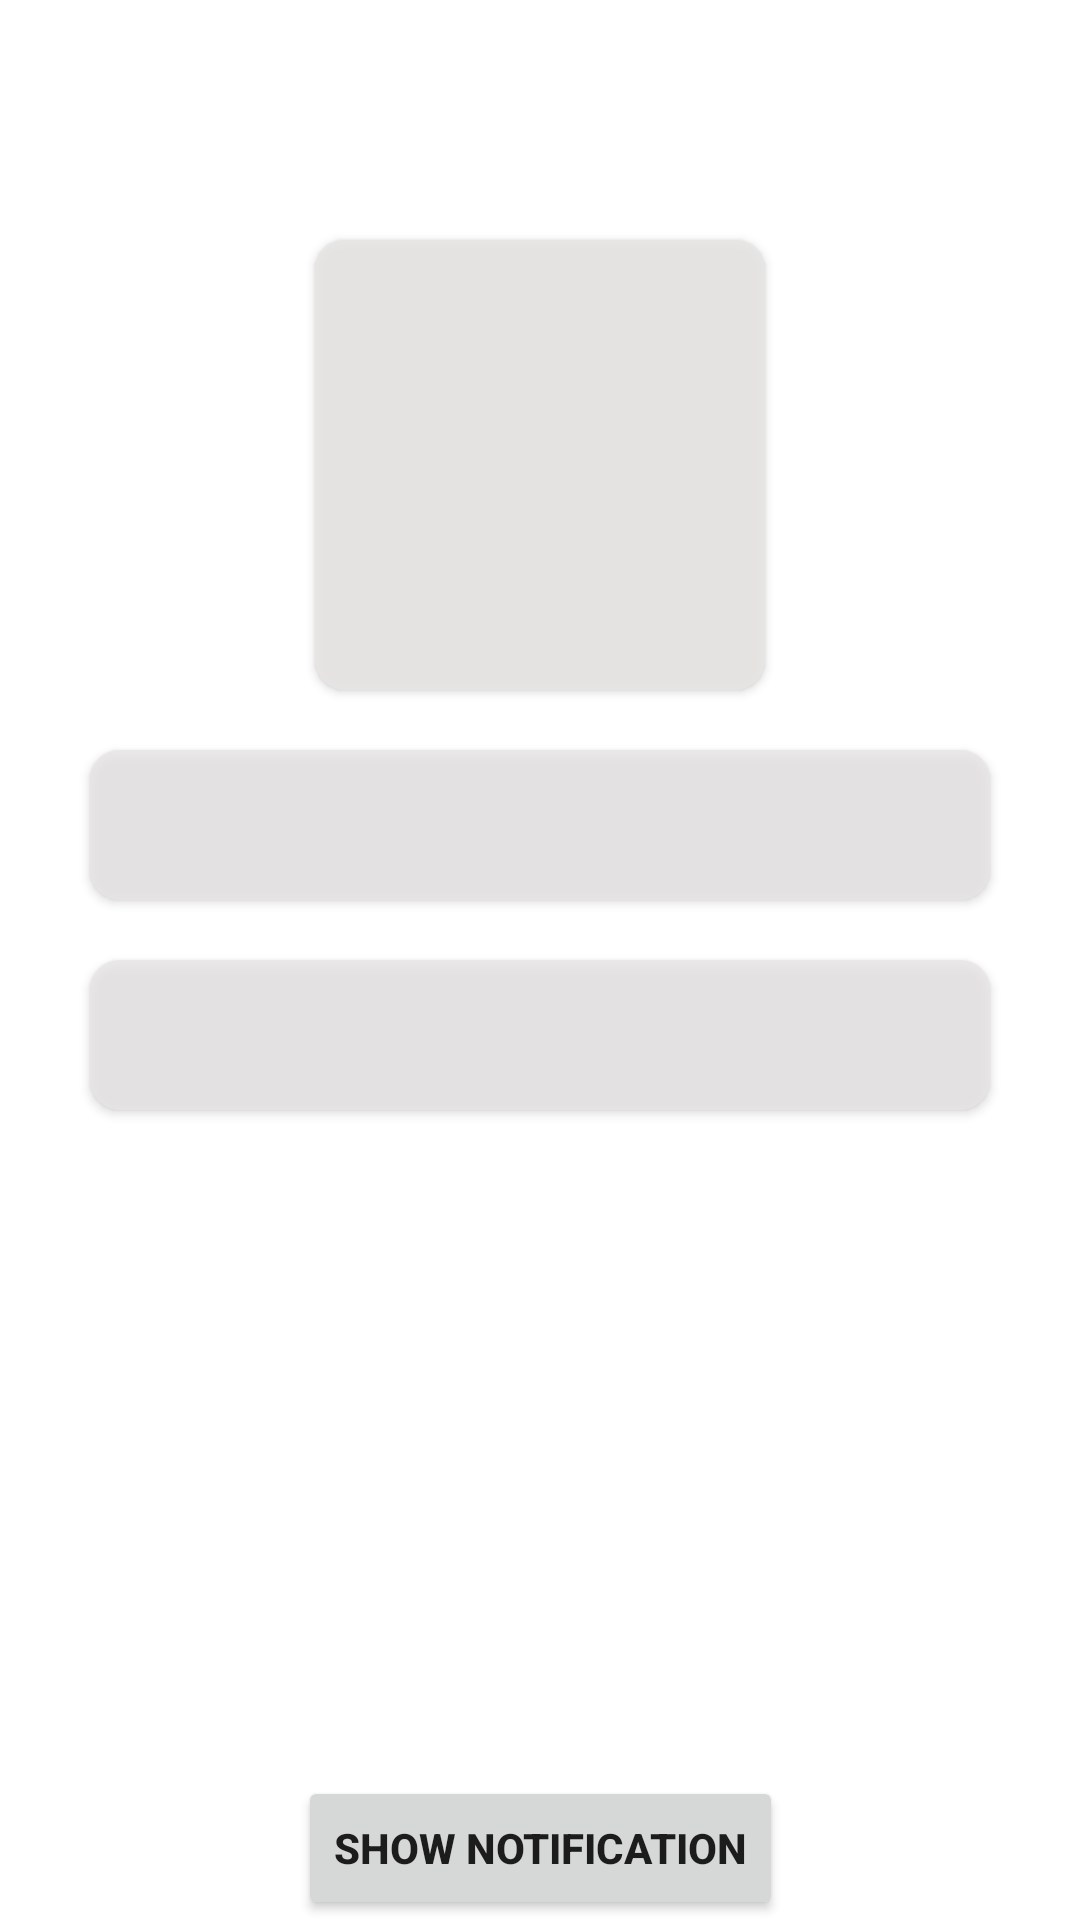

This screen was rendered from an Android layout file. Write that file and the resources it references.
<!-- AndroidManifest.xml: application theme Theme.ATMegaTasks -->
<!-- res/layout/activity_product_seller.xml -->
<?xml version="1.0" encoding="utf-8"?>
<androidx.constraintlayout.widget.ConstraintLayout xmlns:android="http://schemas.android.com/apk/res/android"
    xmlns:app="http://schemas.android.com/apk/res-auto"
    xmlns:tools="http://schemas.android.com/tools"
    android:layout_width="match_parent"
    android:layout_height="match_parent"
    tools:context=".ProductSeller"
    android:background="@drawable/atmega">
    <androidx.cardview.widget.CardView
        android:id="@+id/productSellerImage"
        android:layout_width="150dp"
        android:layout_height="150dp"
        app:cardCornerRadius="10dp"
        app:layout_constraintStart_toStartOf="parent"
        app:layout_constraintEnd_toEndOf="parent"
        app:layout_constraintTop_toTopOf="parent"
        android:alpha=".9 "
        android:layout_marginTop="80dp">
        <ImageView
            android:layout_width="match_parent"
            android:layout_height="match_parent"
            android:background="#E8E5E5"/>
    </androidx.cardview.widget.CardView>

    <androidx.cardview.widget.CardView
        android:id="@+id/productSellerName"
        android:layout_width="300dp"
        android:layout_height="50dp"
        app:cardCornerRadius="10dp"
        app:layout_constraintStart_toStartOf="parent"
        app:layout_constraintEnd_toEndOf="parent"
        app:layout_constraintTop_toBottomOf="@+id/productSellerImage"
        android:alpha=".8"
        android:layout_marginTop="20dp">
        <EditText
            android:layout_width="match_parent"
            android:layout_height="match_parent"
            android:background="#E8E5E5"/>
    </androidx.cardview.widget.CardView>

    <androidx.cardview.widget.CardView
        android:id="@+id/productSellerPrice"
        android:layout_width="300dp"
        android:layout_height="50dp"
        app:cardCornerRadius="10dp"
        app:layout_constraintStart_toStartOf="parent"
        app:layout_constraintEnd_toEndOf="parent"
        app:layout_constraintTop_toBottomOf="@+id/productSellerName"
        android:alpha=".8"
        android:layout_marginTop="20dp">
        <EditText
            android:layout_width="match_parent"
            android:layout_height="match_parent"
            android:background="#E8E5E5"/>
    </androidx.cardview.widget.CardView>

    <Button
        android:id="@+id/SendNotification"
        android:layout_width="wrap_content"
        android:layout_height="wrap_content"
        android:textStyle="bold"
        android:text="Show Notification"
        app:layout_constraintBottom_toBottomOf="parent"
        app:layout_constraintStart_toStartOf="parent"
        app:layout_constraintEnd_toEndOf="parent"/>





</androidx.constraintlayout.widget.ConstraintLayout>
<!-- resources referenced by this layout -->
<resources>
  <style name="Theme.ATMegaTasks" parent="Theme.MaterialComponents.DayNight.DarkActionBar">
          
          <item name="colorPrimary">@color/purple_500</item>
          <item name="colorPrimaryVariant">@color/purple_700</item>
          <item name="colorOnPrimary">@color/white</item>
          
          <item name="colorSecondary">@color/teal_200</item>
          <item name="colorSecondaryVariant">@color/teal_700</item>
          <item name="colorOnSecondary">@color/black</item>
          
          <item name="android:statusBarColor">?attr/colorPrimaryVariant</item>
          
      </style>
  <color name="purple_500">#FF6200EE</color>
  <color name="purple_700">#FF3700B3</color>
  <color name="white">#FFFFFFFF</color>
  <color name="teal_200">#FF03DAC5</color>
  <color name="teal_700">#FF018786</color>
  <color name="black">#FF000000</color>
</resources>
